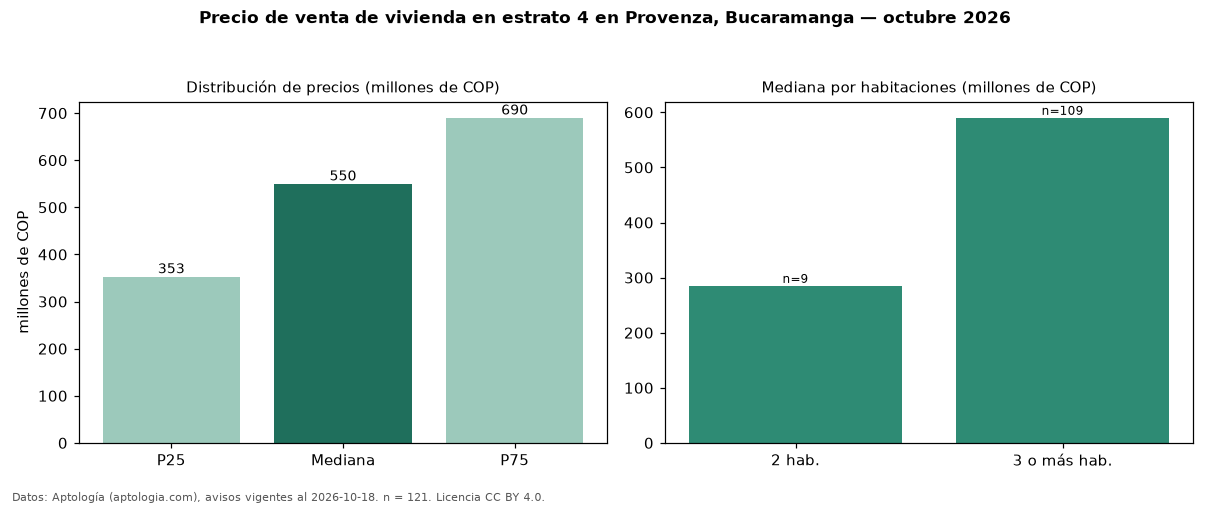

The file beside this chart, header and first rows:
seccion, metrica, valor, moneda, n
precio, p25, 353000000, COP, 121
precio, mediana, 550000000, COP, 121
precio, p75, 690000000, COP, 121
precio, minimo, 140000000, COP, 121
precio, maximo, 2100000000, COP, 121
m2, mediana_precio_m2, 3714286, COP, 121
m2, area_mediana_m2, 150.0, m2, 121
admin, mediana_admin_mes, 263100, COP, 49
banos, mediana_banos, 3.0, , 
parqueadero, pct_con_parqueadero, 90.0, %, 110
estrato, estrato_mas_frecuente, 4, , 121
habitaciones, 2, 285000000, COP, 9
habitaciones, 3+, 590000000, COP, 109
fuente, fecha_datos, 2026-10-18, , 
fuente, atribucion, https://www.aptologia.com/venta/bucarama…, , 
fuente, licencia, CC BY 4.0, , 
